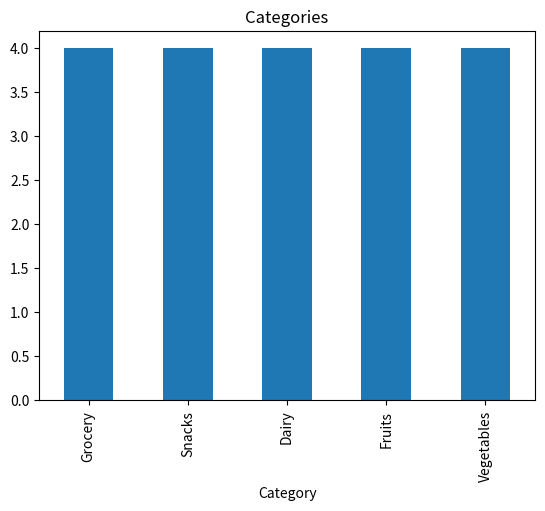
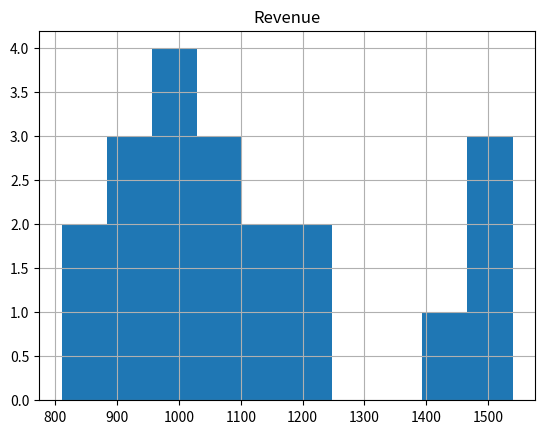
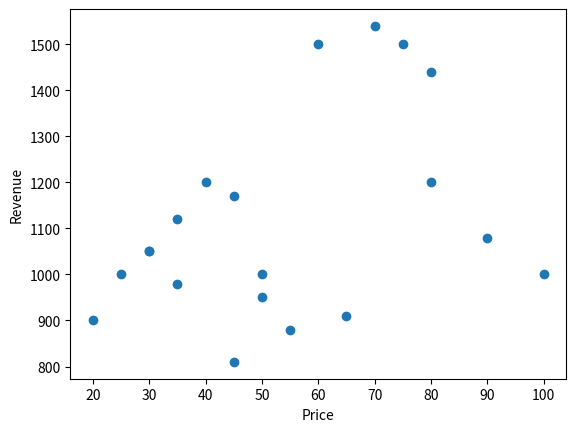
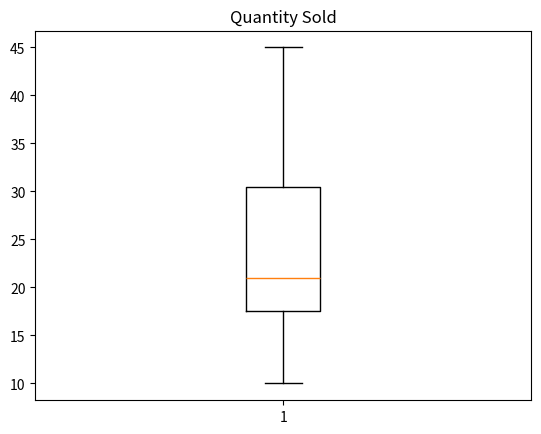

The script that saved these images, in order:
import pandas as pd
import matplotlib.pyplot as plt

import pandas as pd
import matplotlib.pyplot as plt

data = {
"Product_ID":["PR01","PR02","PR03","PR04","PR05","PR06","PR07","PR08","PR09","PR10",
              "PR11","PR12","PR13","PR14","PR15","PR16","PR17","PR18","PR19","PR20"],
"Category":["Grocery","Snacks","Dairy","Fruits","Vegetables","Grocery","Snacks","Dairy","Fruits","Vegetables",
            "Grocery","Snacks","Dairy","Fruits","Vegetables","Grocery","Snacks","Dairy","Fruits","Vegetables"],
"Price":[50,30,45,60,40,80,25,55,70,35,90,20,65,75,45,100,35,50,80,30],
"Quantity_Sold":[20,35,18,25,30,15,40,16,22,28,12,45,14,20,26,10,32,19,18,35],
"Discount":[5,3,2,5,4,6,3,2,5,4,6,2,3,5,4,7,3,2,6,3],
"Revenue":[1000,1050,810,1500,1200,1200,1000,880,1540,980,1080,900,910,1500,1170,1000,1120,950,1440,1050]
}

df = pd.DataFrame(data)

print(df.shape)
print(df.dtypes)
print(df.isnull().sum())
print("Duplicates:",df.duplicated().sum())
print(df.describe())

df["Category"].value_counts().plot(kind="bar")
plt.title("Categories")
plt.show()

df["Revenue"].hist()
plt.title("Revenue")
plt.show()

plt.scatter(df["Price"],df["Revenue"])
plt.xlabel("Price")
plt.ylabel("Revenue")
plt.show()

plt.boxplot(df["Quantity_Sold"])
plt.title("Quantity Sold")
plt.show()
